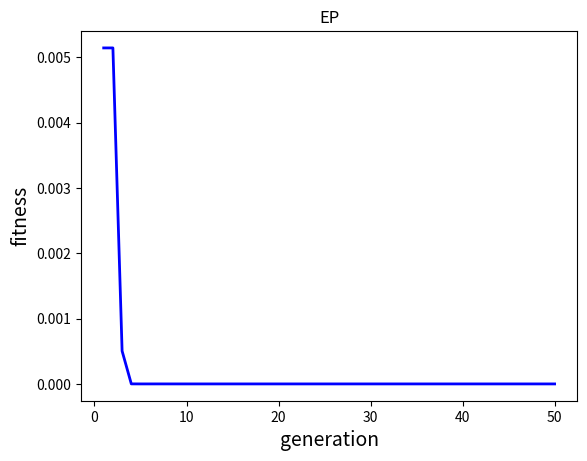

Python code for this plot:
import numpy as np
import matplotlib.pyplot as plt
import datetime

# 种群规模
N = 50
# x1:[-0.3,12.1]
# x2:[4.1-5,8]
bound_x1 = [-5.12,5.12]
bound_x2 = [-5.12,5.12]
# 初始化x1、x2
# 计算sigma 初始化种群
# 初始化可以修改为先生成[2,N]的正态分布 再给每一个计算具体的值
X = np.random.random([2, N])
X[0] = (bound_x1[1] - bound_x1[0]) * X[0] + bound_x1[0]
X[1] = (bound_x2[1] - bound_x2[0]) * X[1] + bound_x2[0]
# 迭代的代数 作为程序终止的条件
GEN = 50
# 变异强度 标准正态分布
# 期望最大值
E_MAX = 0.001
# x1、x2
res_x_y = []
# sigma
sigma = np.random.normal([1, 2])
# 最大的适应度值
MIN_FITNESS = float('inf')


# 计算适应度的函数
def F(x1, x2):
    # return 21.5 + x1 * np.sin(4 * np.pi * x1) + x2 * np.sin(20 * np.pi * x2)
    Z = x1 ** 10 + x2 ** 10
    return Z

# 生成的mu个儿子
son = np.zeros([2, N])

# 当前代
step = 1

if __name__ == '__main__':
    start_time = datetime.datetime.now()
    print("开始时间:",start_time)
    fitness = []
    for _ in range(GEN):
        # 计算sigma 生成子代
        num = 0
        while num < N:
            # 当有多个参数时 整一个while循环 遍历所有的sigma元素
            # 暂时两个
            if sigma[0] < 0:
                sigma[0] = 0.001
            else:
                sigma[0] += np.sqrt(sigma[0]) * np.random.normal(loc=0, scale=1)
            if sigma[1] < 0:
                sigma[1] = 0.001
            else:
                sigma[1] += np.sqrt(sigma[1]) * np.random.normal(loc=0, scale=1)
            X0 = X[:, num] + np.random.normal(loc=0, scale=1) * sigma

            # 判断是否越界
            if (bound_x1[0] <= X0[0] <= bound_x1[1]) and (bound_x2[0] <= X0[1] <= bound_x2[1]):
                son[:, num] = X0
                num += 1
        # 适应度计算评价以及选择后代
        # 使用q随机竞争法 q=0.9N
        theta = 0.98
        q = theta * N
        # 得分
        w = np.zeros(2 * N)

        # 合并son和X
        temp = np.ndarray([2, 2 * N])
        for i in range(2):
            temp[i, :N] = son[i]
            temp[i, N:2 * N] = X[i]
        # 循环体
        for i in range(2 * N):
            p = 0
            # 随机找到q个 对当前的第i个个体进行适应度值比较 计算得分w[i]
            # 每次都找随机的q个个体作为判断样本
            while p < q:
                # 在2N个中间随机找到一个
                j = np.random.randint(0, 2 * N)
                # i、j不相等 做不做判断？
                p += 1
                # 计算当前个体和随机找到的j个体的适应度值
                i_fitness = F(temp[:, i][0], temp[:, i][1])
                j_fitness = F(temp[:, j][0], temp[:, j][1])
                # i获胜
                if (i_fitness <= j_fitness):
                    w[i] += 1
        # 进行排序 从小到大排序索引
        arg = w.argsort()
        # 获取N个较大的个体的索引
        # 并重新生成X
        X = temp[:, arg[N: 2 * N]]
        # step += 1
        # 最大适应值对应的x、y
        res_x_y = X[:, -1]
        MIN_FITNESS_TEMP = F(res_x_y[0], res_x_y[1])
        fitness.append(MIN_FITNESS_TEMP)
        # 更新最大值
        # if MIN_FITNESS > MIN_FITNESS_TEMP:
        #     MIN_FITNESS = MIN_FITNESS_TEMP
        #     # 期望的输出 达到值后退出循环
        #     if MIN_FITNESS_TEMP < E_MAX:
        #         end_time = datetime.datetime.now()
        #         print("结束时间：",end_time)
        #         print("花费时间：",end_time-start_time)
        #         break
        #     print(MIN_FITNESS)
        step += 1
    print("结果：")
    print("step:" + str(step))
    print("x：" + str(res_x_y[0]))
    print("y：" + str(res_x_y[1]))
    # print(MIN_FITNESS)
    plt.figure()
    plt.title("EP")
    plt.xlabel("generation", size=14)
    plt.ylabel("fitness", size=14)
    t = [t for t in range(1, GEN + 1)]
    plt.plot(t, fitness, color='b', linewidth=2)
    plt.show()
